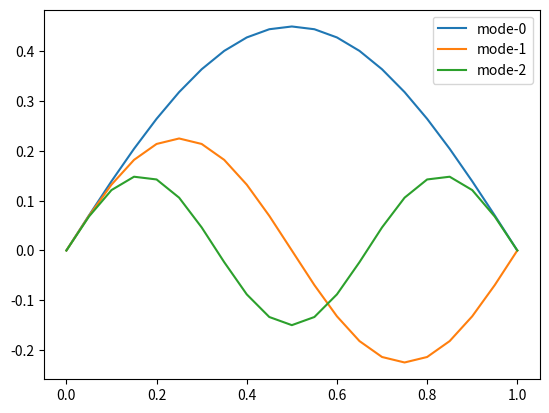

Generate this figure with matplotlib:
import numpy as np
import matplotlib.pyplot as plt
from scipy.linalg import eigh

# problem inputs
L = 1.0
EI = 1.0

n_elem = 20
n_nodes = n_elem + 1
n_dof = 2 * n_elem + 2
he = L / n_elem # element length (like dx)

# stiffness matrix K and stability matrix G
K = np.zeros((n_dof, n_dof))
G = np.zeros((n_dof, n_dof))

# loop over elements to compute full stiffness and stability matrices
for ielem in range(n_elem):
    K[2*ielem:2*ielem+4,2*ielem:2*ielem+4] += 2*EI/he**3 * np.array([
        [6, -3*he, -6, -3*he],
        [-3*he, 2*he**2, 3*he, he**2],
        [-6, 3*he, 6, 3*he],
        [-3*he, he**2, 3*he, 2*he**2]
    ])

    G[2*ielem:2*ielem+4,2*ielem:2*ielem+4] += 1.0/30.0/he * np.array([
        [36, -3*he, -36, -3*he],
        [-3*he, 4*he**2, 3*he, -he**2],
        [-36, 3*he, 36, 3*he],
        [-3*he, -he**2, 3*he, 4*he**2]
    ])

print(f"K = {K}")
print(f"G = {G}")

# apply BCs to the problem
    # pinned-pinned BCs
full_dof = [_ for _ in range(n_dof)]
# remember element dof are [uL, thL, uR, thR]
bcs = [0, n_dof-2]
rem_dof = [_ for _ in full_dof if not(_ in bcs)]
print(f"rem dof = {rem_dof}")

# solve the reduced / constrained form
# of the eigenvalue problem
Kr = K[rem_dof,:][:,rem_dof]
Gr = G[rem_dof,:][:,rem_dof]

#print(f"Kr = {Kr}")
#print(f"Gr = {Gr}")

P, U = eigh(Kr, Gr)

for i in range(3):
    Pi = P[i]
    Ui = U[:,i]

    u_full = np.zeros((n_dof))
    u_full[rem_dof] = Ui

    x = [he*i for i in range(n_nodes)]
    ux = u_full[::2]

    print(f"P[{i}] = {Pi}")
    print(f"U[{i}] = {ux}")
    plt.plot(x,ux, label=f"mode-{i}")

plt.legend()
plt.savefig("eb-buckling-modes.png", dpi=400)

# error in lowest eigenvalue
# exact is Pcr = pi^2 * EI/L^2 for simply supported
# this is the Euler's buckling load for a column
Pcr_euler = np.pi**2 * EI / L**2
err = (P[0] - Pcr_euler) / Pcr_euler
print(f"rel error in Pcr = {err}")